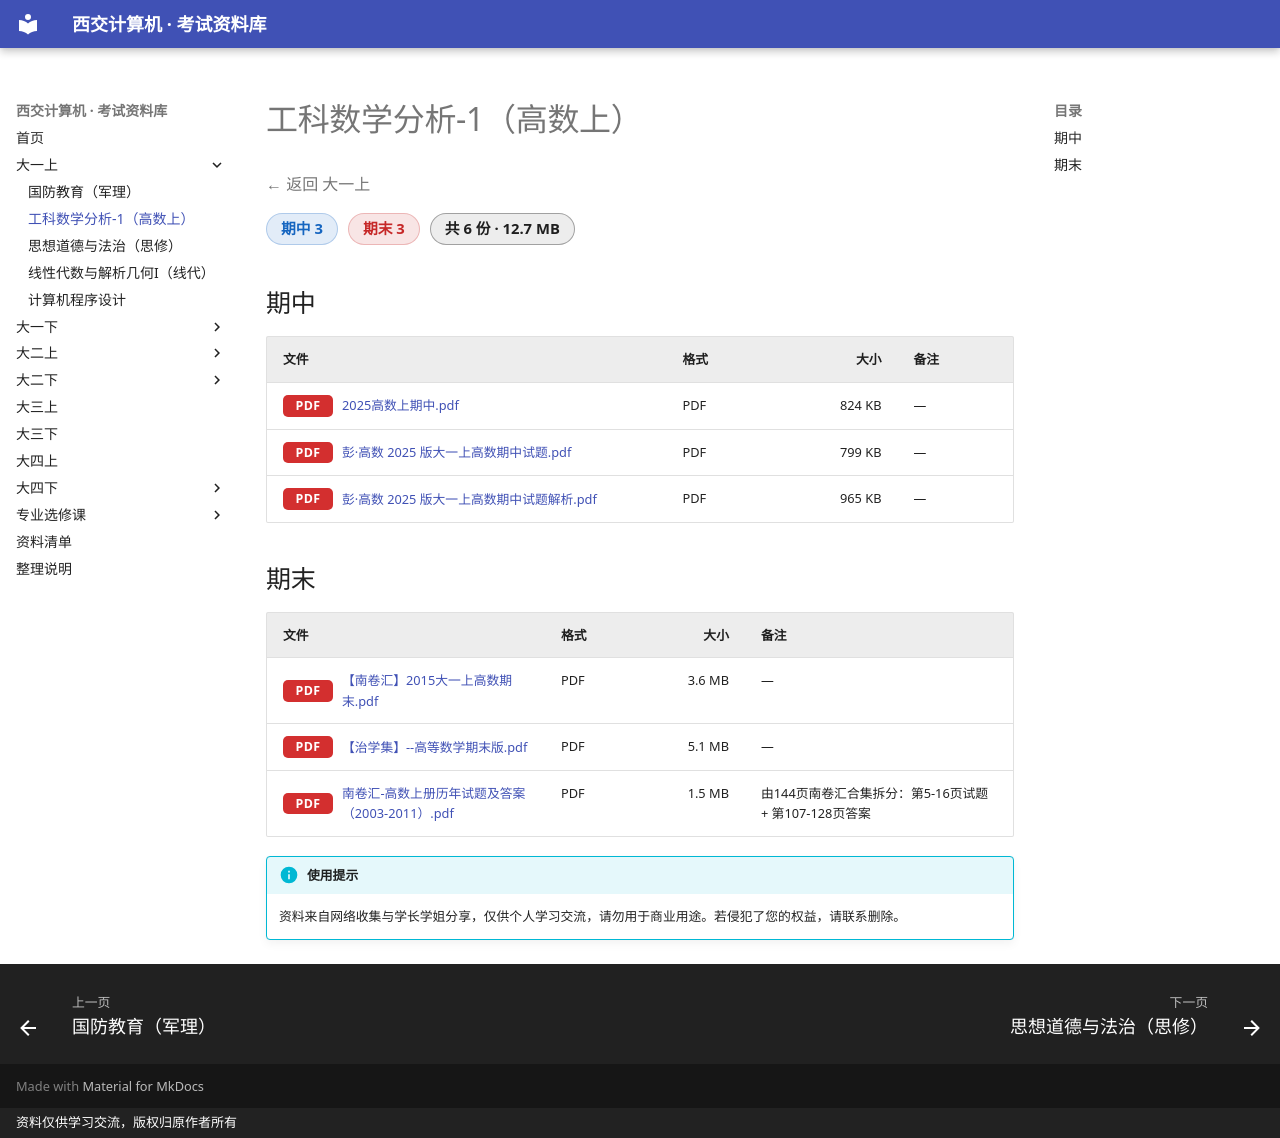

repository: Xing-Luo13/study_materials · page: 大一上/工科数学分析-1（高数上）/index.html · generator: mkdocs · copyright: 资料仅供学习交流，版权归原作者所有

# 工科数学分析-1（高数上）

<p class="back-link"><a href="../">← 返回 大一上</a></p>

<div class="stat-chips"><span class="chip chip-midterm">期中 3</span><span class="chip chip-final">期末 3</span><span class="chip chip-total">共 6 份 · 12.7 MB</span></div>

## 期中

| 文件 | 格式 | 大小 | 备注 |
|---|---|---:|---|
| <a class="file-link preview" href="files/%E6%9C%9F%E4%B8%AD/2025%E9%AB%98%E6%95%B0%E4%B8%8A%E6%9C%9F%E4%B8%AD.pdf" target="_blank" rel="noopener"><span class="ext ext-pdf">PDF</span>2025高数上期中.pdf</a> | PDF | 824 KB | — |
| <a class="file-link preview" href="files/%E6%9C%9F%E4%B8%AD/%E5%BD%AD%C2%B7%E9%AB%98%E6%95%B0%202025%20%E7%89%88%E5%A4%A7%E4%B8%80%E4%B8%8A%E9%AB%98%E6%95%B0%E6%9C%9F%E4%B8%AD%E8%AF%95%E9%A2%98.pdf" target="_blank" rel="noopener"><span class="ext ext-pdf">PDF</span>彭·高数 2025 版大一上高数期中试题.pdf</a> | PDF | 799 KB | — |
| <a class="file-link preview" href="files/%E6%9C%9F%E4%B8%AD/%E5%BD%AD%C2%B7%E9%AB%98%E6%95%B0%202025%20%E7%89%88%E5%A4%A7%E4%B8%80%E4%B8%8A%E9%AB%98%E6%95%B0%E6%9C%9F%E4%B8%AD%E8%AF%95%E9%A2%98%E8%A7%A3%E6%9E%90.pdf" target="_blank" rel="noopener"><span class="ext ext-pdf">PDF</span>彭·高数 2025 版大一上高数期中试题解析.pdf</a> | PDF | 965 KB | — |

## 期末

| 文件 | 格式 | 大小 | 备注 |
|---|---|---:|---|
| <a class="file-link preview" href="files/%E6%9C%9F%E6%9C%AB/%E3%80%90%E5%8D%97%E5%8D%B7%E6%B1%87%E3%80%912015%E5%A4%A7%E4%B8%80%E4%B8%8A%E9%AB%98%E6%95%B0%E6%9C%9F%E6%9C%AB.pdf" target="_blank" rel="noopener"><span class="ext ext-pdf">PDF</span>【南卷汇】2015大一上高数期末.pdf</a> | PDF | 3.6 MB | — |
| <a class="file-link preview" href="files/%E6%9C%9F%E6%9C%AB/%E3%80%90%E6%B2%BB%E5%AD%A6%E9%9B%86%E3%80%91--%E9%AB%98%E7%AD%89%E6%95%B0%E5%AD%A6%E6%9C%9F%E6%9C%AB%E7%89%88.pdf" target="_blank" rel="noopener"><span class="ext ext-pdf">PDF</span>【治学集】--高等数学期末版.pdf</a> | PDF | 5.1 MB | — |
| <a class="file-link preview" href="files/%E6%9C%9F%E6%9C%AB/%E5%8D%97%E5%8D%B7%E6%B1%87-%E9%AB%98%E6%95%B0%E4%B8%8A%E5%86%8C%E5%8E%86%E5%B9%B4%E8%AF%95%E9%A2%98%E5%8F%8A%E7%AD%94%E6%A1%88%EF%BC%882003-2011%EF%BC%89.pdf" target="_blank" rel="noopener"><span class="ext ext-pdf">PDF</span>南卷汇-高数上册历年试题及答案（2003-2011）.pdf</a> | PDF | 1.5 MB | 由144页南卷汇合集拆分：第5-16页试题 + 第107-128页答案 |

!!! info "使用提示"
    资料来自网络收集与学长学姐分享，仅供个人学习交流，请勿用于商业用途。若侵犯了您的权益，请联系删除。
